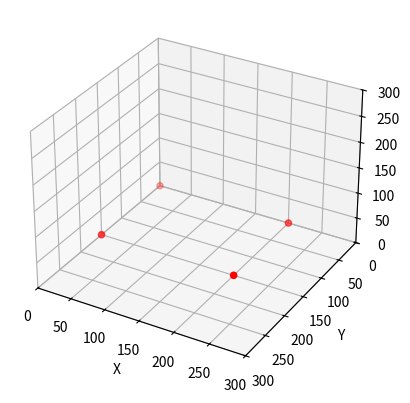

The matplotlib source for this figure: (Note: this script raises an exception after producing the figure.)
import numpy as np
import matplotlib.pyplot as plt
from mpl_toolkits.mplot3d import axes3d
 
# Create data
#N = 60
#g1 = (0.6 + 0.6 * np.random.rand(N), np.random.rand(N),0.4+0.1*np.random.rand(N))
#g2 = (0.4+0.3 * np.random.rand(N), 0.5*np.random.rand(N),0.1*np.random.rand(N))
#g3 = (0.3*np.random.rand(N),0.3*np.random.rand(N),0.3*np.random.rand(N))
data = np.array([[0,0,0], # P1
                 [0,200,0], # P2
                 [150,0,0], # P3
                 [150,200,0]]) # P4

color = "red" #, "green", "blue")
#groups = ("coffee", "tea", "water") 
 
# Create plot
fig = plt.figure()
ax = fig.add_subplot(111, projection='3d') 

ax.scatter(data[:,1], data[:,0], data[:,2], c=color)
#ax.quiver(300,300,300,-50,-50,-50)
ax.set_zlim(0.0, 300.0)
ax.set_xlim(0.0, 300.0)
ax.set_ylim(300.0, 0.0)
ax.set_xlabel('X')
ax.set_ylabel('Y')
ax.set_zlabel('Z')
ax.set_aspect(1)

plt.title('realtime camera position and direction')
plt.show()
